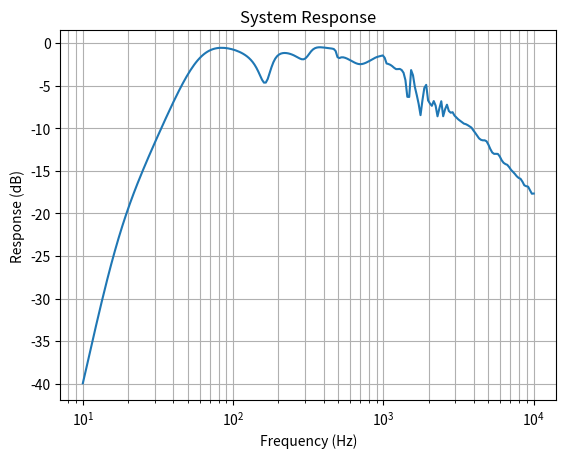
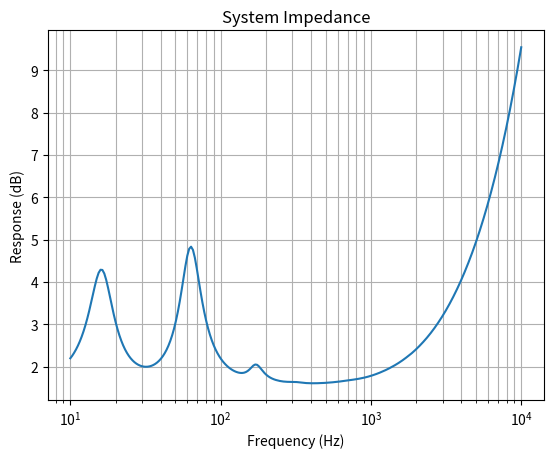

Recreate these plots in Python, in order.
import numpy as np
import matplotlib.pyplot as plt
import scipy.special
from scipy.special import j1, gamma


Re = 6.27  # electrical resistance in ohms
Le = 0.0006  # electrical inductance in H
e_g = 2.83  # source voltage in V
Qes = 0.522  # electrical Q factor
Qms = 1.9  # mechanical Q factor
fs = 37  # resonance frequency in Hz
fb = 36  # tuning frequency in Hz
Sd = 0.012  # diaphragm area in m^2
Vas = 24  # equivalent volume of compliance in m^3
Qts = 0.41  # total Q factor
Vab = 50.32  # volume of the enclosure in m^3
Cms = 0.00119  # mechanical compliance in m/N
Mms = 0.0156  # mechanical mass in kg
Bl = 6.59  # force factor in Tm
Va = 34.31  # volume of the enclosure without the volume of lining material in m^3
Vm = 11.44  # volume of the lining material in m^3
Vb = 45.75  # volume of the box in m^3
Ram = 4480  # acoustic resistance of the material in N.s/m^5
Rab = 492  # acoustic resistance of the box in N.s/m^5
Qa = 49  # acoustic Q factor of the box
Rap = 238  # acoustic resistance of the port in N.s/m^5
Qp = 101  # acoustic Q factor of the port
r_0 = 1.18  # air density in kg/m^3
t = 0.32  # length of the port in m
Sp = 0.0071  # area of the port in m^2
Rms = 1 / Qms * np.sqrt(Mms / Cms)  # mechanical resistance in N.s/m

c = 343  # speed of sound in air in m/s
porosity = 0.99  # porosity
P_0 = 10**5  # atmospheric pressure in N/m^2
u = 0.03  # flow velocity in the material in m/s
m = 1.86 * 10 ** (-5)  # viscosity coefficient in N.s/m^2
r = 80 * 10 ** (-6)  # fiber diameter
truncation_limit = 10  # Truncation limit for the double summation


x1 = 0.1  # distance from the center of the diaphragm to the box wall
x2 = 0.1  # distance from the center of the diaphragm to the box wall
x3 = 0.1  # distance from the center of the diaphragm to the box wall
x4 = 0.1  # distance from the center of the diaphragm to the box wall
y1 = 0.1  # distance from the center of the diaphragm to the box wall
y2 = 0.32  # distance from the center of the diaphragm to the box wall
y3 = 0.50  # distance from the center of the diaphragm to the box wall
y4 = 0.65  # distance from the center of the diaphragm to the box wall
yp = 0.8  # distance from the center of the port to the box wall
lz = 0.192  # length of the box
lx = 0.2  # width of the box
ly = 0.894  # height of the box
q = ly / lx  # aspect ratio of the box
a = np.sqrt(Sd / np.pi)  # radius of the diaphragm
Mmd = Mms - 16 * r_0 * a**3 / 3  # dynamic mass of the diaphragm
b = 0.064  # Acoustical lining thick
lm = 6 * 10 ** (-8)  # dynamic density of the lining material

# Values of coefficients (Table 7.1)
a3 = 0.0858
a4 = 0.175
b3 = 0.7
b4 = 0.59
a_2 = 0.2
b_2 = 0.035
ap = np.sqrt(Sp / np.pi)  # radius of the port


# calculate the flow resistance of the material based on equation 7.8
R_f = ((4 * m * (1 - porosity)) / (porosity * r**2)) * (
    (1 - 4 / np.pi * (1 - porosity)) / (2 + np.log((m * porosity) / (2 * r * r_0 * u)))
    + (6 / np.pi) * (1 - porosity)
)


def calculate_box_impedance_for_circular_piston_Zxy(f, a1, a2, x1, x2, y1, y2, S1, S2):
    "Calculate the impedance of the box based on Eq. 7.131."

    # wave number k equation 7.11
    k = (2 * np.pi * f / c) * ((1 + a3 * (R_f / f) ** b3) - 1j * a4 * (R_f / f) ** b4)

    Zs = r_0 * c + P_0 / (1j * 2 * np.pi * f * b)

    sum_mn = 0
    for m in range(truncation_limit + 1):
        for n in range(truncation_limit + 1):
            kmn = np.sqrt(k**2 - (m * np.pi / lx) ** 2 - (n * np.pi / ly) ** 2)
            delta_m0 = 1 if m == 0 else 0
            delta_n0 = 1 if n == 0 else 0
            term1 = ((kmn * Zs) / (k * r_0 * c) + 1j * np.tan(kmn * lz)) / (
                1 + 1j * ((kmn * Zs) / (k * r_0 * c)) * np.tan(kmn * lz)
            )
            term2 = (
                (2 - delta_m0)
                * (2 - delta_n0)
                / (kmn * (n**2 * lx**2 + m**2 * ly**2) + delta_m0 * delta_n0)
            )
            term3 = (
                np.cos((m * np.pi * x1) / lx)
                * np.cos((n * np.pi * y1) / ly)
                * j1((np.pi * a1 * np.sqrt(n**2 * lx**2 + m**2 * ly**2)) / (lx * ly))
            )
            term4 = (
                np.cos((m * np.pi * x2) / lx)
                * np.cos((n * np.pi * y2) / ly)
                * j1((np.pi * a2 * np.sqrt(n**2 * lx**2 + m**2 * ly**2)) / (lx * ly))
            )
            sum_mn += term1 * term2 * term3 * term4

    Zxy = (
        r_0
        * c
        * (
            (S1 * S2)
            / (lx * ly)
            * (
                ((Zs / (r_0 * c)) + 1j * np.tan(k * lz))
                / (1 + 1j * ((Zs / (r_0 * c)) * np.tan(k * lz)))
            )
            + 4 * k * a1 * a2 * lx * ly * sum_mn
        )
    ) / (S1*S2)

    return Zxy


# calculate the rectangular box impedance based on equation 13.336, 13.327
def calculate_Za2(f, r_d, lx, ly, r_0, c, N):
    "Calculate the impedance of rectangular port based on Eq. 13.336, 13.327."
    k = (2 * np.pi * f / c) * ((1 + a3 * (R_f / f) ** b3) - 1j * a4 * (R_f / f) ** b4)

    Rs_a2 = (r_0 * c) / (np.sqrt(np.pi))

    sum_Rs = 0
    sum_Xs = 0

    for m in range(N + 1):
        for n in range(N + 1):
            term1 = (-1) ** (m + n)
            term2 = (
                (2 * m + 1)
                * (2 * n + 1)
                * np.math.factorial(m + 1)
                * np.math.factorial(n + 1)
                * gamma(m + n + 3 / 2)
            )
            term3 = (k * lx / 2) ** (2 * m + 1)
            term4 = (k * ly / 2) ** (2 * n + 1)
            sum_Rs += (term1 / term2) * term3 * term4

    Rs_a2 *= sum_Rs

    for m in range(N + 1):
        term1 = (-1) ** m * fm(q, m, n)
        term2 = (2 * m + 1) * np.math.factorial(m) * np.math.factorial(m + 1)
        term3 = (k * lx / 2) ** (2 * m + 1)
        sum_Xs += (term1 / term2) * term3

    Xs_a2 = ((2 * r_d * c) / (np.sqrt(np.pi))) * (
        (1 - np.sinc(k * lx)) / (q * k * lx)
        + (1 - np.sinc(q * k * lx)) / (k * lx)
        + sum_Xs
    )

    Z_a2 = (Rs_a2 + 1j * Xs_a2) / (a_2 * b_2)

    return Z_a2


def fm(q, m, n):
    "Helper function for the calculation of the rectangular port impedance."
    result1 = scipy.special.hyp2f1(1, m + 0.5, m + 1.5, 1 / (1 + q**2))
    result2 = scipy.special.hyp2f1(1, m + 0.5, m + 1.5, 1 / (1 + q ** (-2)))

    sum_fm = 0
    for n in range(m + 1):
        sum_fm = gmn(m, n, q)

    return (result1 + result2) / ((2 * m + 1) * (1 + q ** (-2)) ** (m + 0.5)) + (
        1 / (2 * m + 3)
    ) * sum_fm


def gmn(m, n, q):
    "Helper function for the calculation of the rectangular port impedance."
    first_sum = 0

    for p in range(n, m + 1):
        first_sum += (
            scipy.special.binom((m - n), p - n) * (-1) ** (p - n) * (q) ** (2 * n - 1)
        ) / ((2 * p - 1) * (1 + q**2) ** (p - 1 / 2))

    first_term = scipy.special.binom((2 * m + 3), (2 * n)) * first_sum

    second_sum = 0

    for p in range(m - n, m + 1):
        second_sum += (
            scipy.special.binom((p - m + n), n)
            * (-1) ** (p - m + n)
            * (q) ** (2 * n + 2)
        ) / ((2 * p - 1) * (1 + q ** (-2)) ** (p - 1 / 2))

    second_term = scipy.special.binom((2 * m + 3), (2 * n + 3)) * second_sum

    return first_term + second_term

# Calculate simplified box impedance based on equations 7.2-7.7
def calculate_box_impedance_Zab(f):
    Mab = 0.4*r_0/(np.pi * a)

    CAA = (Va*10**(-3))/(1.4*P_0)
    CAM = (Vm*10**(-3))/P_0
    
    Xab = 2*np.pi*f*Mab - 1 /(2*np.pi*f*(CAA + CAM))
    
    Rab = 2386/ ((1+ Va/(1.4*Vm))**2 + (2*np.pi*f)**2 *2386**2 * CAA**2)
    
    Zab = (Rab + 1j*Xab)
    
    return Zab


# Define a range of frequencies
octave_steps = 24
frequencies_per_octave = octave_steps * np.log(2)
min_frequency = 10
max_frequency = 10000
num_points = int(octave_steps * np.log2(max_frequency / min_frequency)) + 1
frequencies = np.logspace(
    np.log2(min_frequency), np.log2(max_frequency), num=num_points, base=2
)

# Preallocate memory
response = np.zeros_like(frequencies)
Ze = np.zeros_like(frequencies)

for i in range(len(frequencies)):
    # Calculate the electrical impedance
    Z_e = Re + 1j * 2 * np.pi * frequencies[i] * Le

    # Calculate the mechanical impedance
    Z_md = (
        1j * 2 * np.pi * frequencies[i] * Mmd
        + Rms
        + 1 / (1j * 2 * np.pi * frequencies[i] * Cms)
    )

    # Calculate the wave number
    k = (2 * np.pi * frequencies[i] / c) * (
        (1 + a3 * (R_f / frequencies[i]) ** b3) - 1j * a4 * (R_f / frequencies[i]) ** b4
    )

    # Calculate the diaphragm radiation impedance
    R_s = r_0 * c * k**2 * a**2
    X_s = (r_0 * c * 8 * k * a) / (3 * np.pi)
    Z_a1 = (R_s + 1j * X_s) 
    
    # Calculate the simplified box impedance
    Zab = calculate_box_impedance_Zab(frequencies[i])

    # Calculate the box impedance 
    Z11 = calculate_box_impedance_for_circular_piston_Zxy(
        frequencies[i], a, a, x1, x1, y1, y1, Sd, Sd
    )
    Z22 = calculate_box_impedance_for_circular_piston_Zxy(
        frequencies[i], ap, ap, x1, x1, yp, yp, Sp, Sp
    )
    Z12 = calculate_box_impedance_for_circular_piston_Zxy(
        frequencies[i], a, ap, x1, x1, y1, yp, Sd, Sp
    )
    Z21 = Z12

    # # 2-port network parameters
    b11 = Z11 / Z21
    b12 = (Z11 * Z22 - Z12 * Z21) / Z21
    b21 = 1 / Z21
    b22 = Z22 / Z21

    # leak resistance
    CAA = (Va * 10 ** (-3)) / (1.4 * P_0)
    CAM = (Vm * 10 ** (-3)) / P_0
    Cab = CAA + 1.4 * CAM
    Ral = 7 / (2 * np.pi * fb * Cab)

    kv = np.sqrt((-1j * np.pi * 2 * frequencies[i] * r_0) / m)
    ap = np.sqrt((a_2 * b_2) / np.pi)
    kvap = kv * ap

    ξ = 0.998 + 0.001j

    kp = (2 * np.pi * frequencies[i] * ξ) / c
    Zp = (r_0 * c * ξ) / (a_2 * b_2)

    Kn = lm / a_2

    Bu = (2 * 0.9 ** (-1) - 1) * Kn

    # dynamic density based on equation 4.233
    r_d = (-8 * r_0) / ((1 + 4 * Bu) * kv**2 * ap**2)
    # r_d = r_0 * (1 - (Q( kv * ap )) / (1 - 0.5 * Bu *kv**2 * ap**2 * Q(kv * ap) )) ** (-1)
    # r_d = (8*m)/(1j * 2 * np.pi * frequencies[i] * (1 + 4 * Bu) * a_2*b_2)

    # Calculate the impedance of a rectangular port
    #Za2 = calculate_Za2(frequencies[i], r_d, lx, ly, r_0, c, truncation_limit)
    
    # Calculate the impedance of a circular port
    R_sp = r_0 * c * k**2 * a**2
    X_sp = (r_0 * c * 8 * k * a) / (3 * np.pi)
    Za2 = (R_sp + 1j * X_sp) 

    C = np.array([[1, 1 / 4 * Z_e], [0, 1]])
    E = np.array([[0, 1 * Bl], [1 / (1 * Bl), 0]])
    D = np.array([[1, 4 * Z_md], [0, 1]])
    M = np.array([[4 * Sd, 0], [0, 1 / (4 * Sd)]])
    F = np.array([[1, 4*Z_a1], [0, 1]])
    L = np.array([[1, 0], [1 / Ral, 1]])
    #B = np.array([[1, 0], [1 / Zab, 1]])
    B = np.array([[b11, b12], [b21, b22]])
    P = np.array(
        [
            [np.cos(kp * t), 1j * Zp * np.sin(kp * t)],
            [1j * (1 / Zp) * np.sin(kp * t), np.cos(kp * t)],
        ]
    )
    R = np.array([[1, 0], [1 / Za2, 1]])

    A = C @ E @ D @ M @ F @ L @ B @ P @ R

    a11 = A[0, 0]
    a12 = A[0, 1]
    a21 = A[1, 0]
    a22 = A[1, 1]

    p9 = e_g / a11
    Up = p9 / Za2

    N = np.dot(np.dot(B, P), R)

    n11 = N[0, 0]
    n12 = N[0, 1]
    n21 = N[1, 0]
    n22 = N[1, 1]

    U6 = n21 * p9
    UB = (n21 - 1 / Za2) * p9
    Up = e_g / (a11 * Za2)

    ig = a21 * p9

    U_ref = (4 * e_g * Bl * Sd) / (2 * np.pi * frequencies[i] * Mms * Re)

    # response[i] = 20 * np.log10(float(abs(U6)) / float(abs(U_ref)))

    response[i] = 20 * np.log10(float(abs(UB)) / float(abs(U_ref)))
    Ze[i] = abs(((a11) / (a21)))


# Plotting the response
plt.figure()
plt.semilogx(frequencies, response)
plt.xlabel("Frequency (Hz)")
plt.ylabel("Response (dB)")
plt.title("System Response")
plt.grid(which="both")
plt.show()


# Plotting the impedance
plt.figure()
plt.semilogx(frequencies, Ze)
plt.xlabel("Frequency (Hz)")
plt.ylabel("Response (dB)")
plt.title("System Impedance")
plt.grid(which="both")
plt.show()
